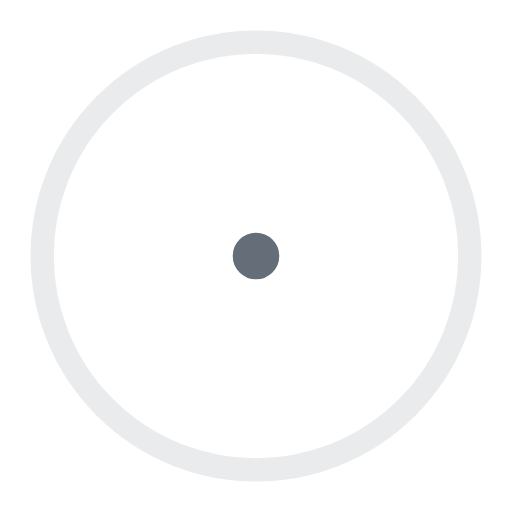
t = 0.00 s
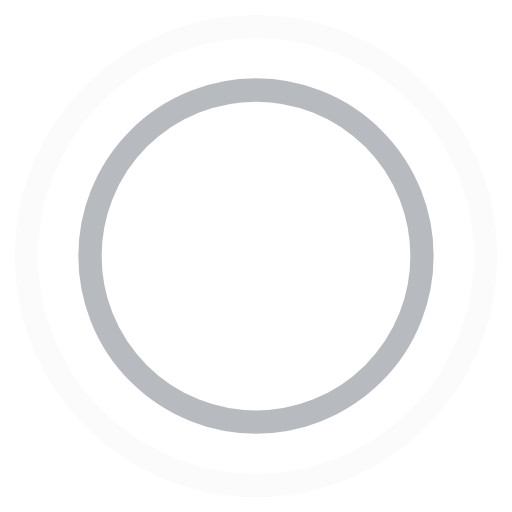
t = 0.45 s
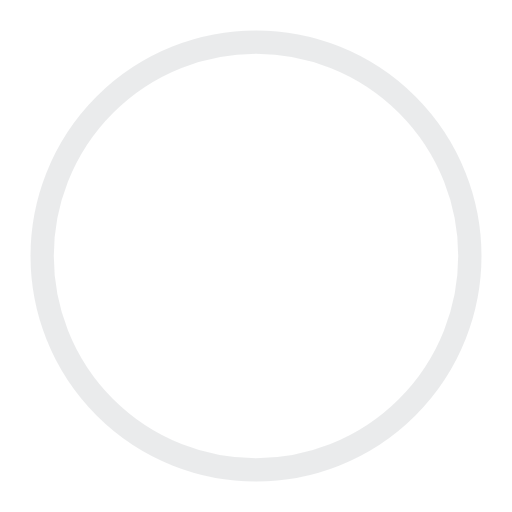
t = 0.90 s
t = 1.35 s: frame unchanged from t = 0.45 s, image omitted

The animated SVG that drew these frames (rendered in a browser with its animation timeline set to each time). Animation: 4 SMIL elements (animate=4); one cycle of 1.80 s, repeats indefinitely.

<!-- By Sam Herbert (@sherb), for everyone. More @ http://goo.gl/7AJzbL -->
<svg width="44" height="44" viewBox="0 0 44 44" xmlns="http://www.w3.org/2000/svg" stroke="#656d78">
    <g fill="none" fill-rule="evenodd" stroke-width="2">
        <circle cx="22" cy="22" r="1">
            <animate attributeName="r"
                begin="0s" dur="1.8s"
                values="1; 20"
                calcMode="spline"
                keyTimes="0; 1"
                keySplines="0.165, 0.84, 0.44, 1"
                repeatCount="indefinite" />
            <animate attributeName="stroke-opacity"
                begin="0s" dur="1.8s"
                values="1; 0"
                calcMode="spline"
                keyTimes="0; 1"
                keySplines="0.3, 0.61, 0.355, 1"
                repeatCount="indefinite" />
        </circle>
        <circle cx="22" cy="22" r="1">
            <animate attributeName="r"
                begin="-0.9s" dur="1.8s"
                values="1; 20"
                calcMode="spline"
                keyTimes="0; 1"
                keySplines="0.165, 0.84, 0.44, 1"
                repeatCount="indefinite" />
            <animate attributeName="stroke-opacity"
                begin="-0.9s" dur="1.8s"
                values="1; 0"
                calcMode="spline"
                keyTimes="0; 1"
                keySplines="0.3, 0.61, 0.355, 1"
                repeatCount="indefinite" />
        </circle>
    </g>
</svg>
